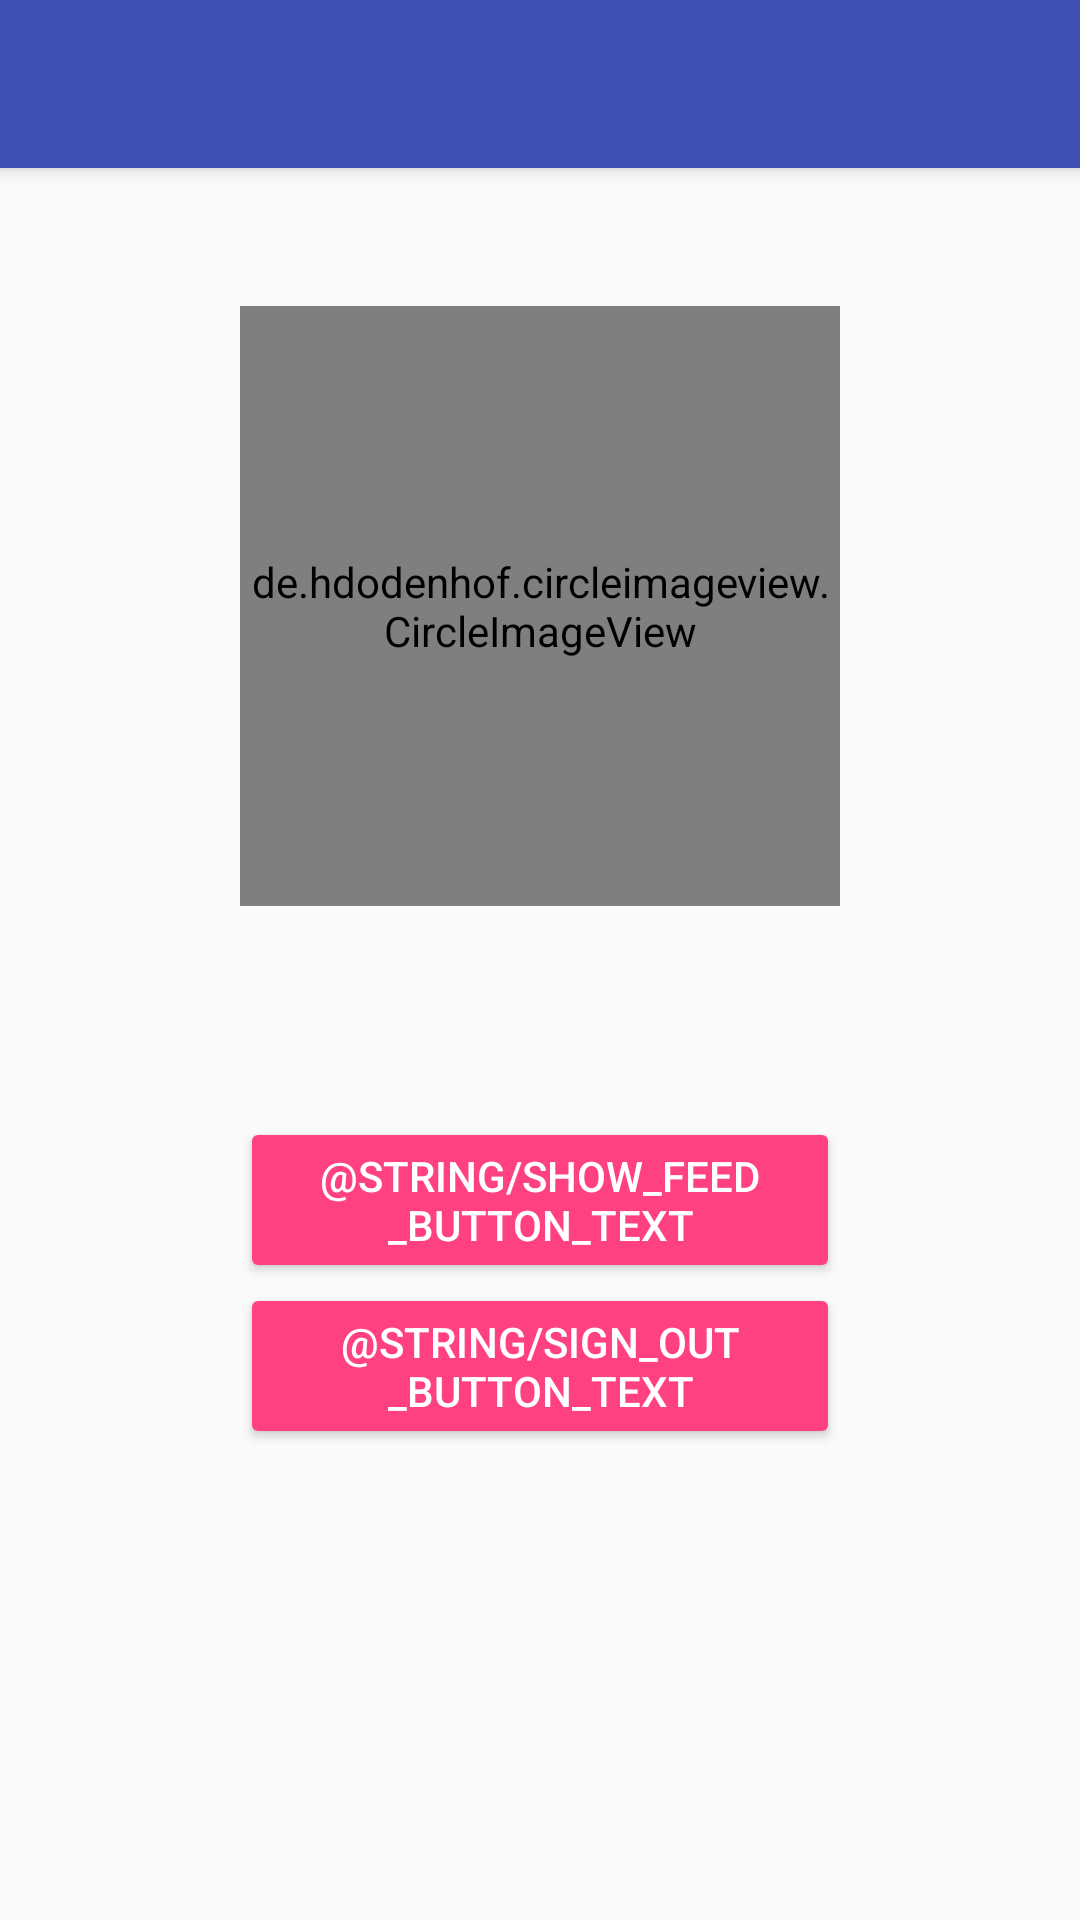

This screen was rendered from an Android layout file. Write that file and the resources it references.
<!-- AndroidManifest.xml: application theme AppTheme -->
<!-- res/layout/activity_profile.xml -->
<?xml version="1.0" encoding="utf-8"?>
<android.support.design.widget.CoordinatorLayout xmlns:android="http://schemas.android.com/apk/res/android"
    xmlns:app="http://schemas.android.com/apk/res-auto"
    xmlns:tools="http://schemas.android.com/tools"
    android:layout_width="match_parent"
    android:layout_height="match_parent"
    android:fitsSystemWindows="true"
    tools:context=".ProfileActivity">

    <android.support.design.widget.AppBarLayout
        android:layout_width="match_parent"
        android:layout_height="wrap_content"
        android:theme="@style/AppTheme.AppBarOverlay">

        <android.support.v7.widget.Toolbar
            android:id="@+id/toolbar"
            android:layout_width="match_parent"
            android:layout_height="?attr/actionBarSize"
            android:background="?attr/colorPrimary"
            app:popupTheme="@style/AppTheme.PopupOverlay" />

    </android.support.design.widget.AppBarLayout>

    <RelativeLayout xmlns:android="http://schemas.android.com/apk/res/android"
        xmlns:app="http://schemas.android.com/apk/res-auto"
        xmlns:tools="http://schemas.android.com/tools"
        android:layout_width="match_parent"
        android:layout_height="match_parent"
        android:paddingBottom="@dimen/activity_vertical_margin"
        android:paddingLeft="4dp"
        android:paddingRight="4dp"
        android:paddingTop="@dimen/activity_vertical_margin"
        app:layout_behavior="@string/appbar_scrolling_view_behavior"
        tools:context=".ProfileActivity"
        tools:showIn="@layout/activity_profile">

        <RelativeLayout
            android:id="@+id/sign_in_ui"
            android:layout_width="match_parent"
            android:layout_height="match_parent"
            android:visibility="visible" />

        <LinearLayout
            android:id="@+id/profile"
            android:layout_width="match_parent"
            android:layout_height="match_parent"
            android:layout_centerHorizontal="true"
            android:gravity="center_horizontal"
            android:orientation="vertical"
            android:visibility="visible">

            <de.hdodenhof.circleimageview.CircleImageView
                android:id="@+id/profile_user_photo"
                android:layout_width="@dimen/profile_user_photo_size"
                android:layout_height="@dimen/profile_user_photo_size"
                android:layout_marginTop="30dp"
                android:layout_marginBottom="30dp"
                android:src="@drawable/ic_launcher_background" />

            <TextView
                android:id="@+id/profile_user_name"
                style="@style/TextAppearance.AppCompat.Title"
                android:layout_width="wrap_content"
                android:layout_height="wrap_content"
                android:layout_gravity="center_horizontal"
                android:textSize="30sp"
                android:textStyle="bold" />

            <Button
                android:id="@+id/show_feeds_button"
                style="@style/Widget.AppCompat.Button.Colored"
                android:layout_width="200dp"
                android:layout_height="wrap_content"
                android:layout_gravity="center_horizontal"
                android:text="@string/show_feed_button_text" />

            <Button
                android:id="@+id/sign_out_button"
                style="@style/Widget.AppCompat.Button.Colored"
                android:layout_width="200dp"
                android:layout_height="wrap_content"
                android:layout_gravity="center_horizontal"
                android:text="@string/sign_out_button_text" />
        </LinearLayout>
    </RelativeLayout>
</android.support.design.widget.CoordinatorLayout>
<!-- resources referenced by this layout -->
<resources>
  <dimen name="activity_vertical_margin">16dp</dimen>
  <dimen name="profile_user_photo_size">200dp</dimen>
  <style name="AppTheme.AppBarOverlay" parent="ThemeOverlay.AppCompat.Dark.ActionBar" />
  <style name="AppTheme.PopupOverlay" parent="ThemeOverlay.AppCompat.Light" />
  <style name="AppTheme" parent="Theme.AppCompat.Light.DarkActionBar">
          <item name="colorPrimary">@color/colorPrimary</item>
          <item name="colorPrimaryDark">@color/colorPrimaryDark</item>
          <item name="colorAccent">@color/colorAccent</item>
      </style>
  <color name="colorPrimary">#3F51B5</color>
  <color name="colorPrimaryDark">#303F9F</color>
  <color name="colorAccent">#FF4081</color>
</resources>
